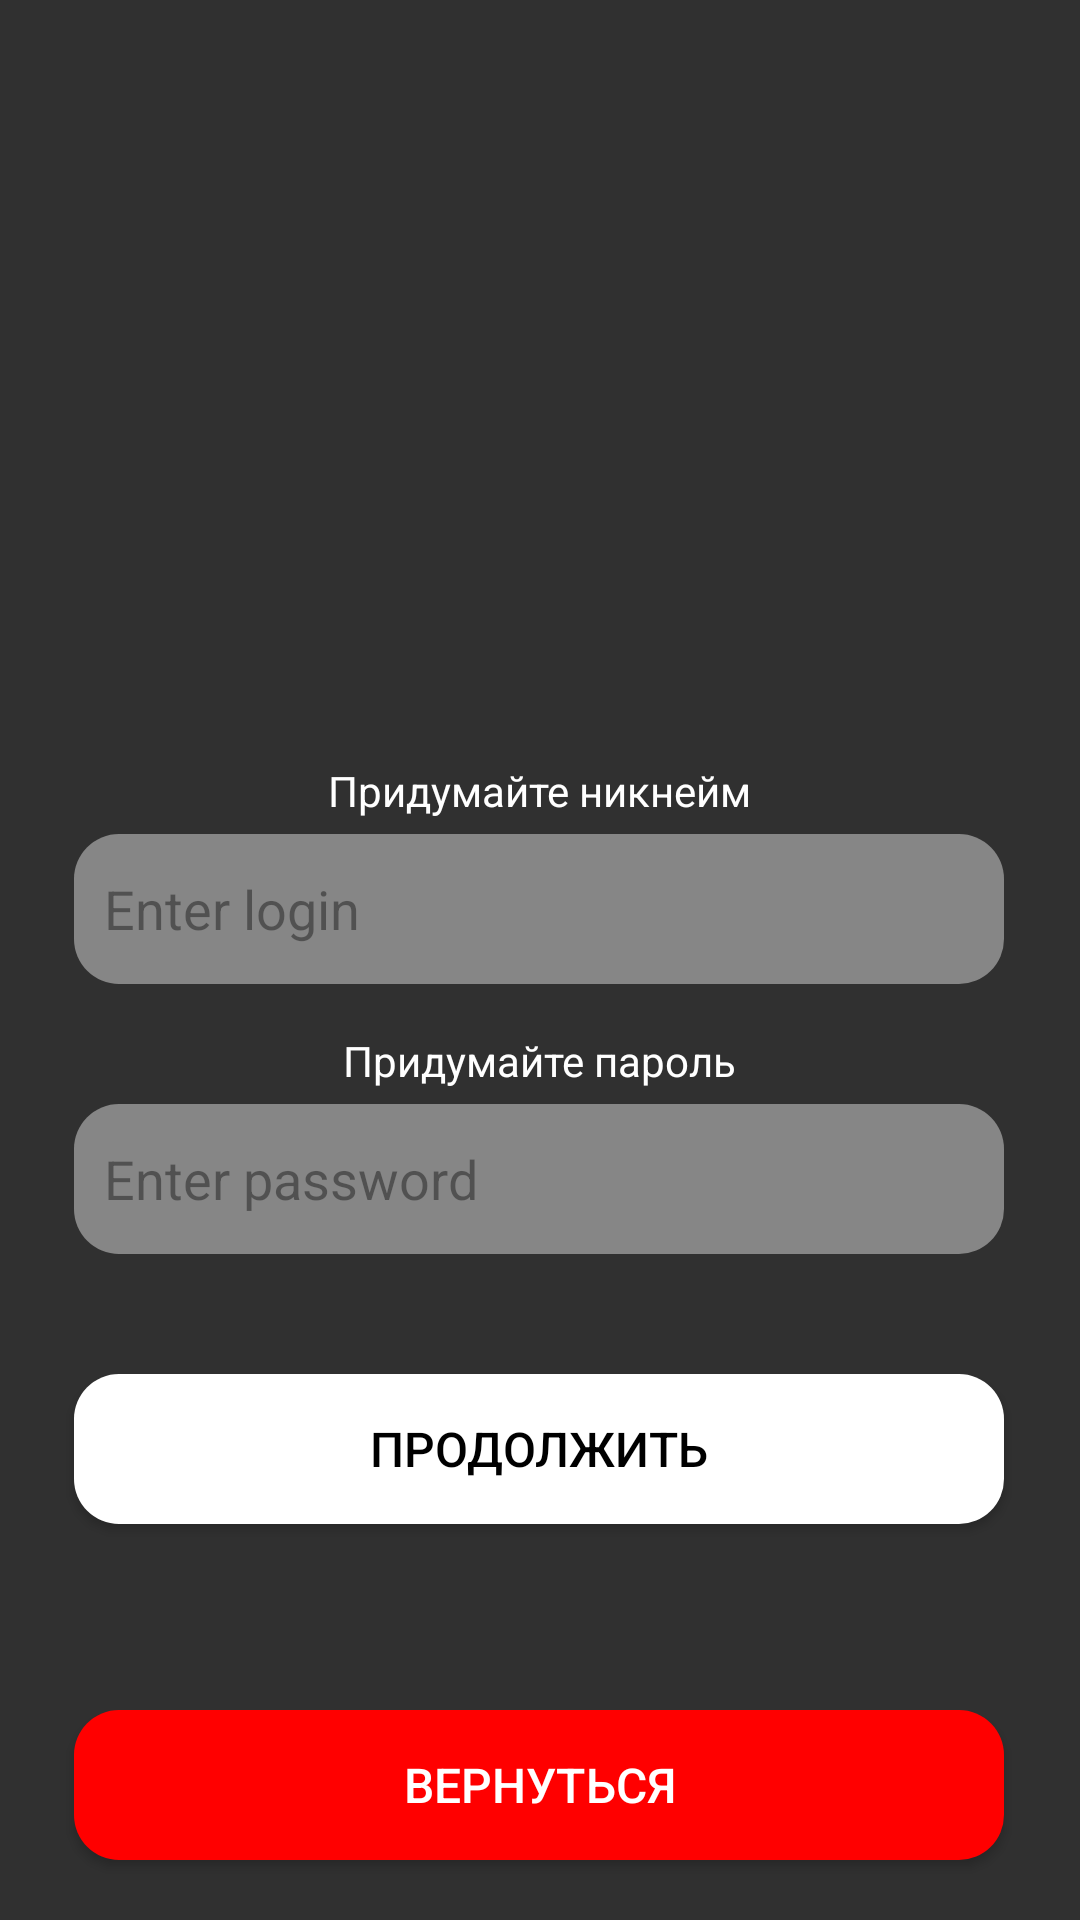

Here is an Android app screen rendered from its layout file. Give the layout XML and the strings, colors and styles it references.
<!-- AndroidManifest.xml: application theme Theme.Lavaro_Prod -->
<!-- res/layout/activity_registering.xml -->
<?xml version="1.0" encoding="utf-8"?>
<androidx.constraintlayout.widget.ConstraintLayout xmlns:android="http://schemas.android.com/apk/res/android"
    xmlns:app="http://schemas.android.com/apk/res-auto"
    xmlns:tools="http://schemas.android.com/tools"
    android:layout_width="match_parent"
    android:layout_height="match_parent"
    tools:context=".RegistrationActivity">

    <ImageView
        android:id="@+id/imageView"
        android:layout_width="176dp"
        android:layout_height="150dp"
        android:layout_marginTop="60dp"
        android:background="#00474745"
        app:layout_constraintEnd_toEndOf="parent"
        app:layout_constraintStart_toStartOf="parent"
        app:layout_constraintTop_toTopOf="parent"
        app:srcCompat="@drawable/lavaro_logo" />

    <EditText
        android:id="@+id/newLogin"
        android:layout_width="310dp"
        android:layout_height="50dp"
        android:layout_marginTop="68dp"
        android:background="@drawable/custom_button"
        android:backgroundTint="#868686"
        android:hint="Enter login"
        android:inputType="textPersonName"
        android:padding="10dip"
        android:textColor="#AFA9A9"
        android:textColorHint="#65000000"
        app:layout_constraintEnd_toEndOf="parent"
        app:layout_constraintHorizontal_bias="0.495"
        app:layout_constraintStart_toStartOf="parent"
        app:layout_constraintTop_toBottomOf="@+id/imageView" />

    <EditText
        android:id="@+id/newPassword"
        android:layout_width="310dp"
        android:layout_height="50dp"
        android:layout_marginTop="40dp"
        android:background="@drawable/custom_button"
        android:backgroundTint="#868686"
        android:ems="10"
        android:hint="Enter password"
        android:inputType="textPassword"
        android:padding="10dp"
        android:textColorHint="#65000000"
        app:layout_constraintEnd_toEndOf="parent"
        app:layout_constraintHorizontal_bias="0.495"
        app:layout_constraintStart_toStartOf="parent"
        app:layout_constraintTop_toBottomOf="@+id/newLogin" />

    <TextView
        android:layout_width="wrap_content"
        android:layout_height="wrap_content"
        android:layout_marginBottom="5dp"
        android:text="Придумайте никнейм"
        android:textColor="#FFFFFF"
        app:layout_constraintBottom_toTopOf="@+id/newLogin"
        app:layout_constraintEnd_toEndOf="parent"
        app:layout_constraintStart_toStartOf="parent"
        app:layout_constraintTop_toBottomOf="@+id/imageView"
        app:layout_constraintVertical_bias="1.0" />

    <TextView
        android:layout_width="wrap_content"
        android:layout_height="wrap_content"
        android:layout_marginBottom="5dp"
        android:text="Придумайте пароль"
        android:textColor="#FFFFFF"
        app:layout_constraintBottom_toTopOf="@+id/newPassword"
        app:layout_constraintEnd_toEndOf="parent"
        app:layout_constraintStart_toStartOf="parent"
        app:layout_constraintTop_toBottomOf="@+id/newLogin"
        app:layout_constraintVertical_bias="1.0" />

    <Button
        android:id="@+id/continueRegistrationButton"
        android:layout_width="310dp"
        android:layout_height="50dp"
        android:layout_marginTop="40dp"
        android:background="@drawable/custom_button"
        android:backgroundTint="#ffffff"
        android:text="Продолжить"
        android:textAlignment="center"
        android:textColor="@android:color/black"
        android:textSize="16sp"
        app:layout_constraintEnd_toEndOf="parent"
        app:layout_constraintHorizontal_bias="0.495"
        app:layout_constraintStart_toStartOf="parent"
        app:layout_constraintTop_toBottomOf="@+id/newPassword" />

    <Button
        android:id="@+id/backFromRegistration"
        android:layout_width="310dp"
        android:layout_height="50dp"
        android:layout_marginBottom="20dp"
        android:background="@drawable/custom_button"
        android:backgroundTint="#FF0000"
        android:text="Вернуться"
        android:textAlignment="center"
        android:textColor="@color/white"
        android:textSize="16sp"
        app:layout_constraintBottom_toBottomOf="parent"
        app:layout_constraintEnd_toEndOf="parent"
        app:layout_constraintHorizontal_bias="0.495"
        app:layout_constraintStart_toStartOf="parent" />

    <CheckBox
        android:id="@+id/capitalistCheckBox"
        android:layout_width="150dp"
        android:layout_height="50dp"
        android:layout_marginTop="48dp"
        android:checked="false"
        android:minHeight="48dp"
        android:text="Я работодатель"
        app:layout_constraintEnd_toEndOf="parent"
        app:layout_constraintHorizontal_bias="0.191"
        app:layout_constraintStart_toStartOf="parent"
        app:layout_constraintTop_toBottomOf="@+id/continueRegistrationButton" />

    <CheckBox
        android:id="@+id/workerCheckBox"
        android:layout_width="150dp"
        android:layout_height="50dp"
        android:layout_marginTop="48dp"
        android:checked="true"
        android:minHeight="48dp"
        android:text="Я соискатель"
        app:layout_constraintEnd_toEndOf="parent"
        app:layout_constraintHorizontal_bias="0.804"
        app:layout_constraintStart_toStartOf="parent"
        app:layout_constraintTop_toBottomOf="@+id/continueRegistrationButton" />

</androidx.constraintlayout.widget.ConstraintLayout>
<!-- resources referenced by this layout -->
<resources>
  <!-- drawable custom_button (drawable) -->
  <?xml version="1.0" encoding="utf-8"?>
  <shape xmlns:android="http://schemas.android.com/apk/res/android" android:shape="rectangle">
  
      <solid android:color="#ffffff"/>
  
      <corners android:radius="15dp"/>
  
  </shape>
  <style name="Theme.Lavaro_Prod" parent="Theme.AppCompat.NoActionBar">
          
  
  
  
          
  
  
  
          
          <item name="android:statusBarColor" tools:targetApi="l">?attr/colorPrimaryVariant</item>
          
      </style>
  <!-- not gathered from this repository: default colours our renderer supplied (Android Studio template values) -->
  <color name="white">#FFFFFFFF</color>
</resources>
